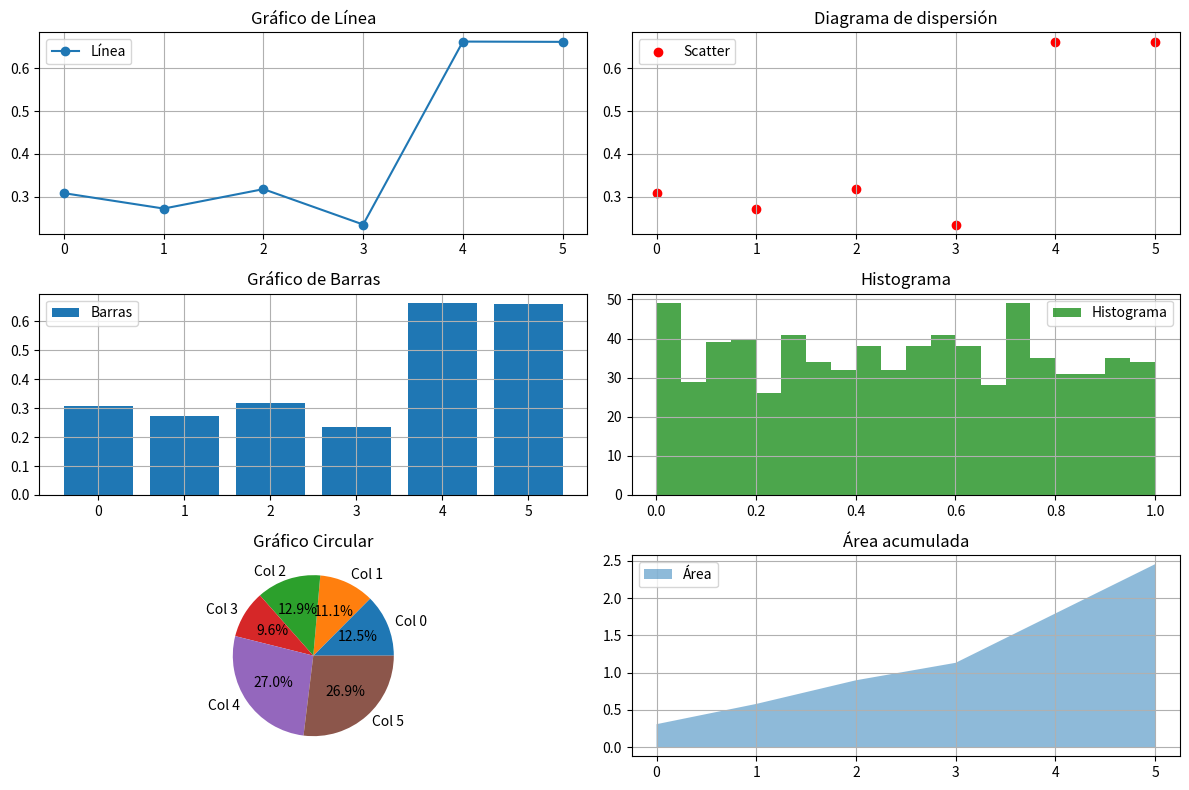

This figure's Python source:
import numpy as np
import matplotlib.pyplot as plt


vec = np.random.rand(720)

mat = vec.reshape(120, 6)

mat_T_F = np.transpose(mat.copy(order='F'))
mat_T_C = np.transpose(mat.copy(order='C'))

fig = plt.figure(figsize=(12, 8))

ax1 = plt.subplot2grid((3, 4), (0, 0), colspan=2)
ax2 = plt.subplot2grid((3, 4), (0, 2), colspan=2)
ax3 = plt.subplot2grid((3, 4), (1, 0), colspan=2)
ax4 = plt.subplot2grid((3, 4), (1, 2), colspan=2)
ax5 = plt.subplot2grid((3, 4), (2, 0), colspan=2)
ax6 = plt.subplot2grid((3, 4), (2, 2), colspan=2)

fila = mat[0, :]

ax1.plot(fila, marker='o', label="Línea")
ax1.set_title("Gráfico de Línea")
ax1.legend()
ax1.grid(True)

ax2.scatter(range(len(fila)), fila, c='red', label="Scatter")
ax2.set_title("Diagrama de dispersión")
ax2.legend()
ax2.grid(True)

ax3.bar(range(len(fila)), fila, label="Barras")
ax3.set_title("Gráfico de Barras")
ax3.legend()
ax3.grid(True)

ax4.hist(mat.flatten(), bins=20, color="green", alpha=0.7, label="Histograma")
ax4.set_title("Histograma")
ax4.legend()
ax4.grid(True)

ax5.pie(fila / fila.sum(), labels=[f"Col {i}" for i in range(len(fila))],
        autopct='%1.1f%%')
ax5.set_title("Gráfico Circular")

ax6.fill_between(range(len(fila)), np.cumsum(fila), alpha=0.5, label="Área")
ax6.set_title("Área acumulada")
ax6.legend()
ax6.grid(True)

plt.tight_layout()
plt.show()